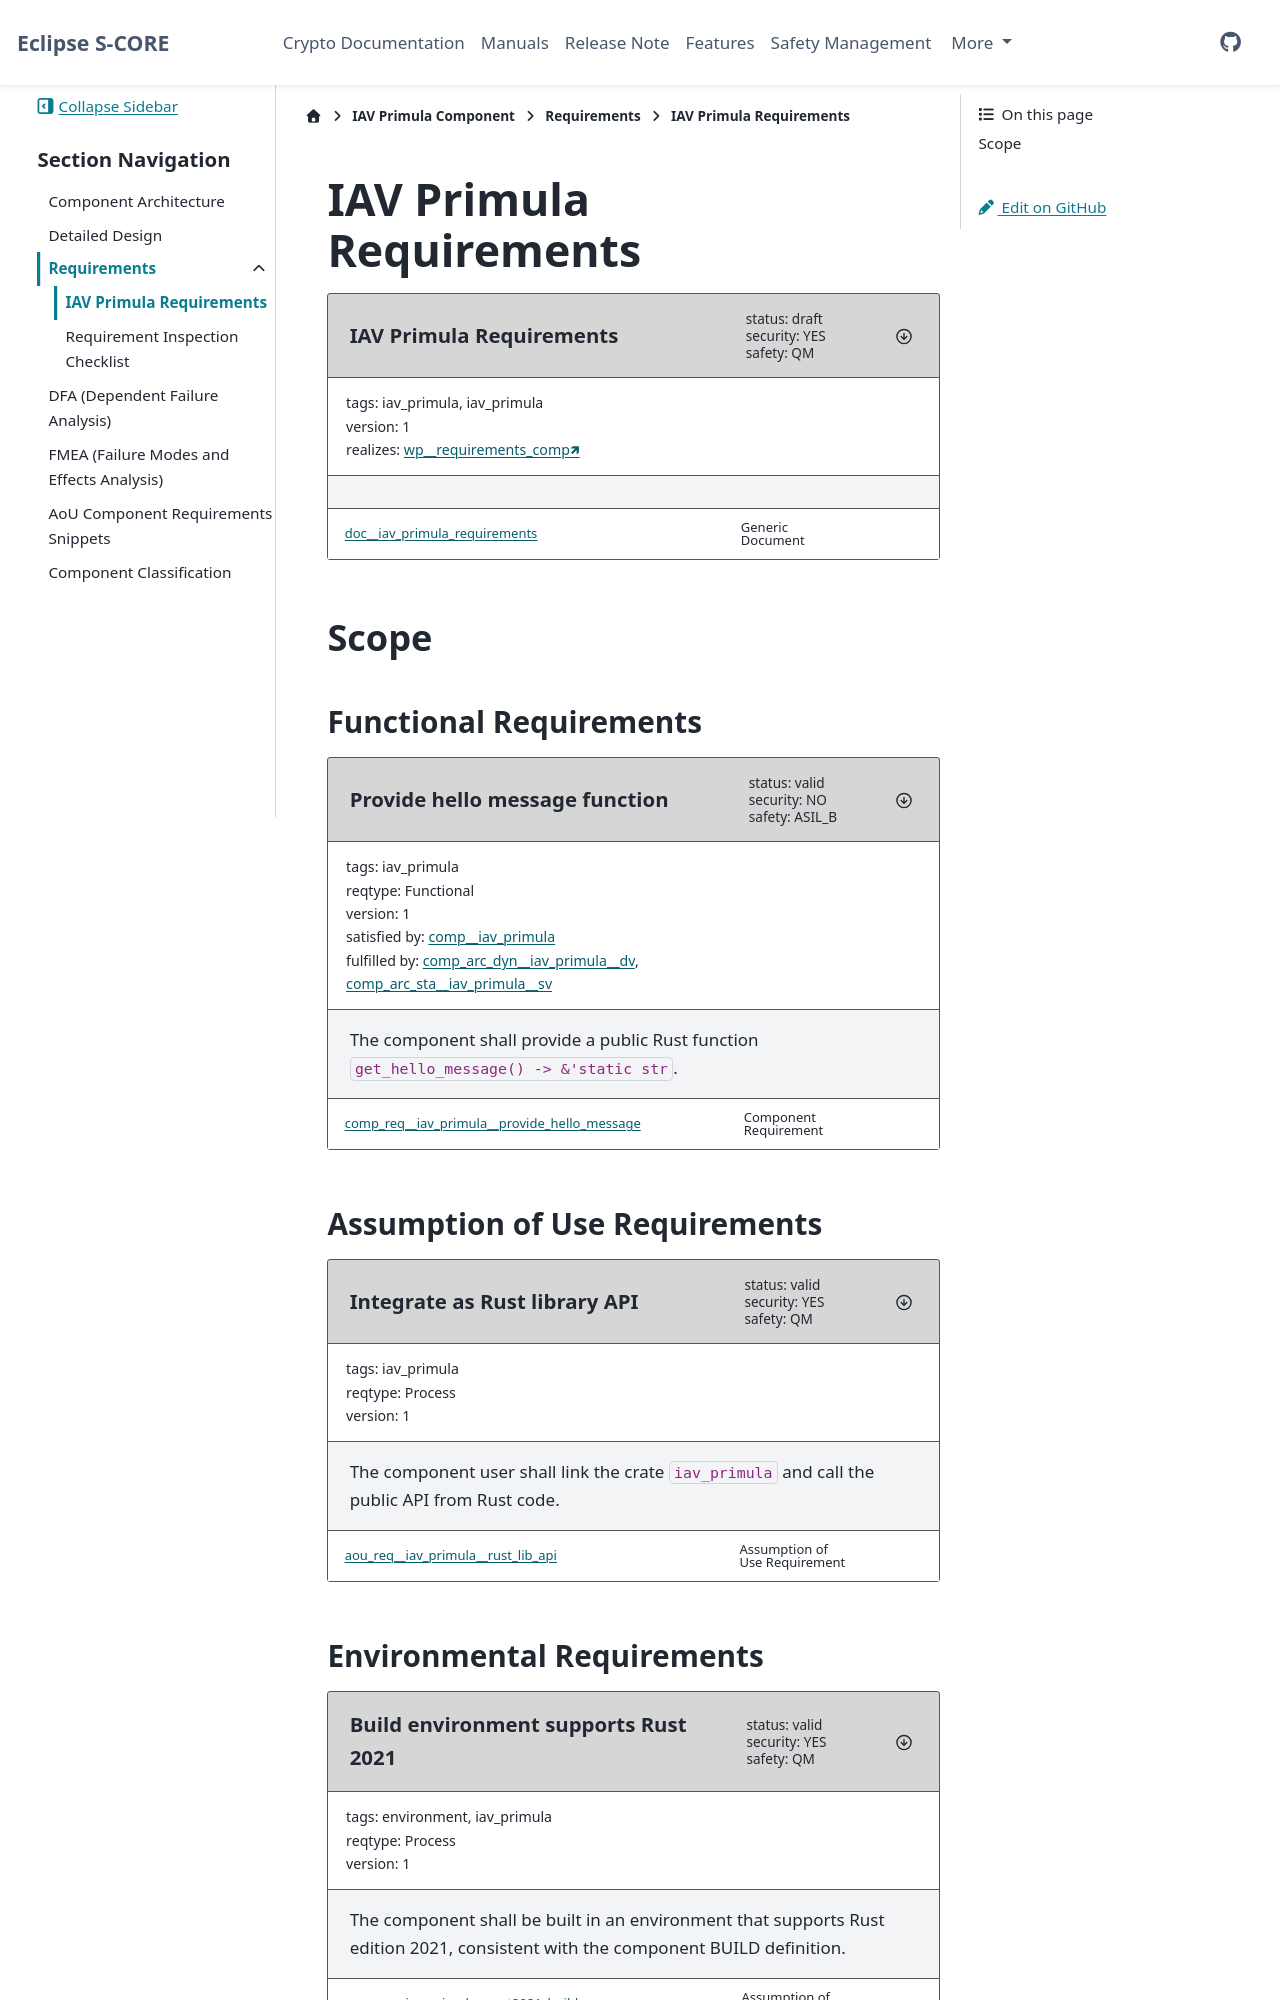

repository: iavofficial/inc_security_crypto · page: pr-29/score/iav_primula/docs/requirements/requirements.html · generator: sphinx

..
   # *******************************************************************************
   # Copyright (c) 2026 Contributors to the Eclipse Foundation
   #
   # See the NOTICE file(s) distributed with this work for additional
   # information regarding copyright ownership.
   #
   # This program and the accompanying materials are made available under the
   # terms of the Apache License Version 2.0 which is available at
   # https://www.apache.org/licenses/LICENSE-2.0
   #
   # SPDX-License-Identifier: Apache-2.0
   # *******************************************************************************

IAV Primula Requirements
########################

.. document:: IAV Primula Requirements
   :id: doc__iav_primula_requirements
   :status: draft
   :safety: QM
   :security: YES
   :realizes: wp__requirements_comp[version==1]
   :tags: iav_primula

Scope
=====

Functional Requirements
-----------------------

.. comp_req:: Provide hello message function
   :id: comp_req__iav_primula__provide_hello_message
   :reqtype: Functional
   :security: NO
   :safety: ASIL_B
   :status: valid
   :satisfied_by: comp__iav_primula

   The component shall provide a public Rust function
   ``get_hello_message() -> &'static str``.

.. Note:
   ``get_hello_message()`` shall return the exact value
   ``"Hello World from iav_primula"``.

Assumption of Use Requirements
------------------------------

.. aou_req:: Integrate as Rust library API
   :id: aou_req__iav_primula__rust_lib_api
   :reqtype: Process
   :security: YES
   :safety: QM
   :status: valid

   The component user shall link the crate ``iav_primula`` and call the public
   API from Rust code.
